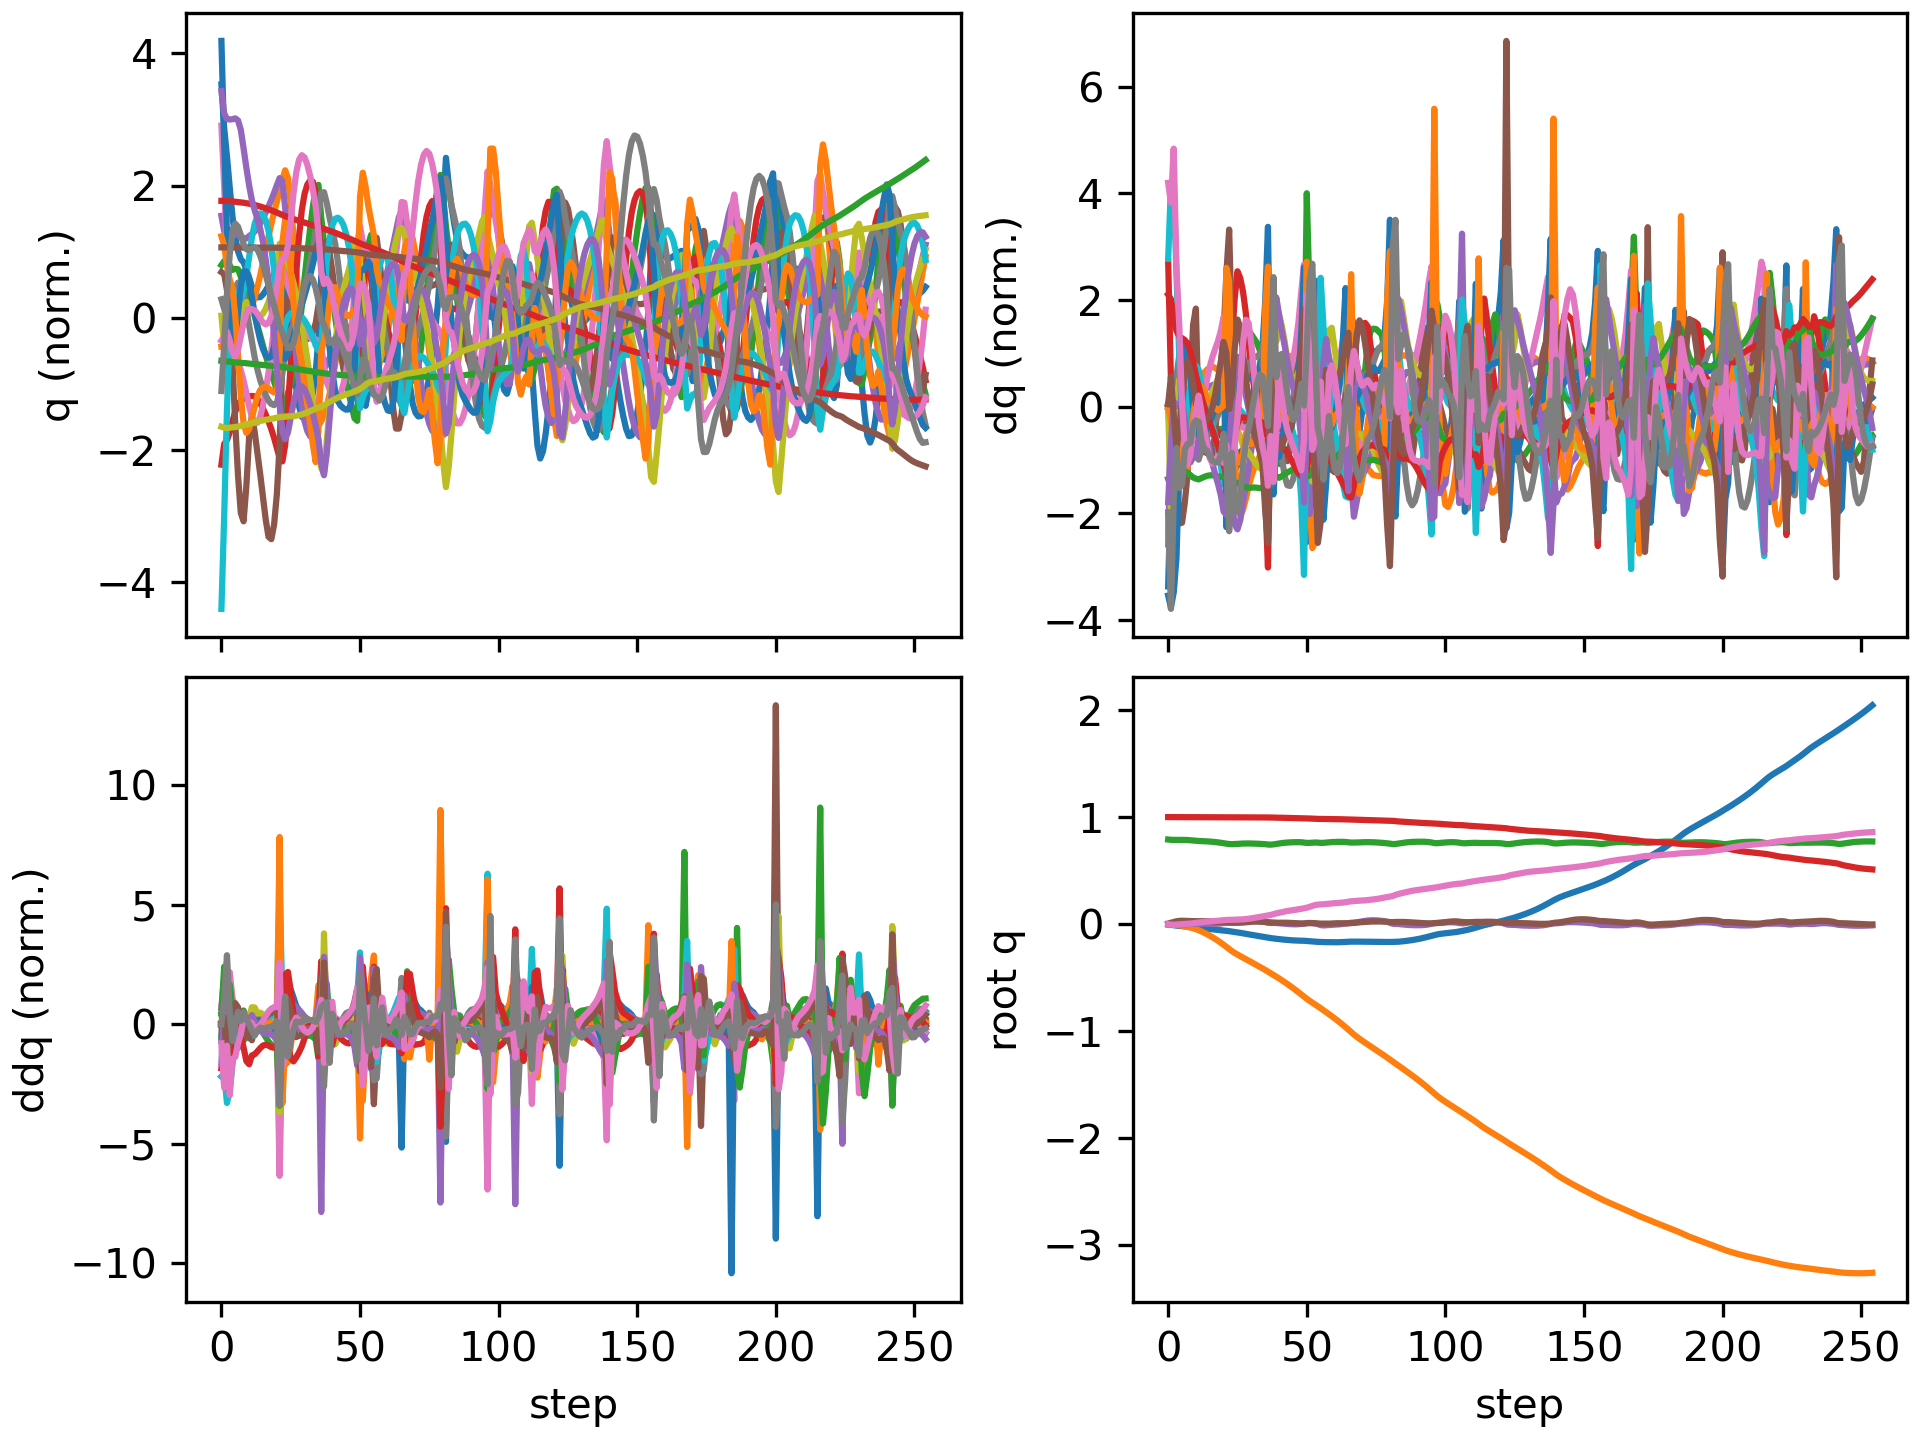

The table this chart was drawn from, first rows:
floating_base_joint_x, floating_base_joint_y, floating_base_joint_z, floating_base_joint_qw, floating_base_joint_qx, floating_base_joint_qy, floating_base_joint_qz, left_hip_pitch_joint_q, left_hip_roll_joint_q, left_hip_yaw_joint_q, left_knee_joint_q, left_ankle_pitch_joint_q, left_ankle_roll_joint_q, right_hip_pitch_joint_q, right_hip_roll_joint_q, right_hip_yaw_joint_q, right_knee_joint_q, right_ankle_pitch_joint_q, right_ankle_roll_joint_q, floating_base_joint_vx, floating_base_joint_vy, floating_base_joint_vz, floating_base_joint_wx, floating_base_joint_wy
-0.002742, 8.737507702648877e-10, 0.7906, 1, 1.597928729102787e-08, 0.005811, -4.862312507598205e-09, -0.05757, -0.0006897, -0.002978, 0.1257, -0.07618, 2.7516392895085615e-05, -0.05757, 0.0006893, 0.002978, 0.1257, -0.07618, -2.7555718382952283e-05, -0.162, -1.3815040528913289e-07, -0.2089, -6.422664153380801e-07, 0.6749
-0.006295, -0.0002371, 0.7878, 0.9999, 0.0007857, 0.01315, -0.00352, -0.1012, -8.756706642117127e-05, 0.001494, 0.1858, -0.114, -0.001393, -0.1559, -0.01197, -0.02951, 0.3254, -0.2015, -0.007266, -0.1546, -0.02459, -0.0823, 0.18, 0.6158
-0.009926, -0.001815, 0.7871, 0.9998, 0.001715, 0.02101, -0.005699, -0.1295, 0.00205, 0.003348, 0.1971, -0.1102, -0.0133, -0.2654, -0.02425, -0.04787, 0.5554, -0.3157, -0.02332, -0.1721, -0.1323, 0.00779, -0.06711, 0.7763
-0.0132, -0.005287, 0.787, 0.9996, 1.1946625322061642e-05, 0.02726, -0.003976, -0.1604, 0.01113, -0.003364, 0.2191, -0.11, -0.0304, -0.3489, -0.01974, -0.04807, 0.7188, -0.4067, -0.03458, -0.1404, -0.2065, -0.002543, -0.2798, 0.4224
-0.0159, -0.009801, 0.7871, 0.9995, -0.002213, 0.03079, -0.002235, -0.1896, 0.02443, -0.008432, 0.2521, -0.118, -0.06867, -0.4015, -0.002675, -0.03833, 0.7975, -0.4489, -0.04126, -0.124, -0.2373, 0.002372, -0.1768, 0.2538
-0.01815, -0.0147, 0.7872, 0.9995, -0.003012, 0.03208, -0.001189, -0.2106, 0.03671, -0.007214, 0.2796, -0.1225, -0.1138, -0.4293, 0.01439, -0.0257, 0.8089, -0.4441, -0.06343, -0.1028, -0.248, 0.002461, 0.01693, 0.01989
-0.02019, -0.01979, 0.7869, 0.9995, -0.00179, 0.03159, 0.0005921, -0.2241, 0.04354, -0.007678, 0.2994, -0.1231, -0.1525, -0.4428, 0.02221, -0.01009, 0.7947, -0.4136, -0.09535, -0.1007, -0.2582, -0.0276, 0.205, -0.1126
-0.02237, -0.02517, 0.7857, 0.9995, 0.0008156, 0.0303, 0.00302, -0.232, 0.04537, -0.01603, 0.3119, -0.1259, -0.1803, -0.4556, 0.01865, 0.00596, 0.7925, -0.3803, -0.1271, -0.1127, -0.2788, -0.08293, 0.2811, -0.1579
-0.02482, -0.03118, 0.7834, 0.9996, 0.003281, 0.02884, 0.005326, -0.2352, 0.04694, -0.02773, 0.3162, -0.1329, -0.1865, -0.4724, 0.00651, 0.01634, 0.8111, -0.362, -0.1489, -0.1311, -0.3209, -0.1236, 0.2213, -0.1325
-0.0277, -0.03827, 0.781, 0.9996, 0.005223, 0.02808, 0.008336, -0.2422, 0.0502, -0.03372, 0.3214, -0.1321, -0.16, -0.4926, -0.01231, 0.0184, 0.8433, -0.3623, -0.1562, -0.1498, -0.3857, -0.1124, 0.132, -0.05345
-0.03083, -0.04674, 0.7788, 0.9995, 0.00603, 0.02791, 0.01178, -0.2503, 0.05743, -0.04008, 0.3236, -0.1261, -0.1235, -0.5138, -0.03319, 0.01407, 0.8849, -0.3755, -0.1533, -0.1587, -0.4587, -0.1038, -0.002372, -0.0006511
-0.0341, -0.05659, 0.7769, 0.9995, 0.006034, 0.0282, 0.01534, -0.2594, 0.06892, -0.04892, 0.3248, -0.1209, -0.1075, -0.5319, -0.05462, 0.007149, 0.9265, -0.3944, -0.1451, -0.1643, -0.521, -0.0751, -0.01631, 0.04413
-0.03728, -0.06766, 0.7757, 0.9994, 0.005786, 0.02837, 0.01854, -0.2671, 0.08372, -0.05971, 0.3236, -0.115, -0.1197, -0.5414, -0.07436, 0.002829, 0.9562, -0.4149, -0.1351, -0.1549, -0.5809, -0.05511, -0.06085, -0.003014
-0.04026, -0.07987, 0.7746, 0.9994, 0.005109, 0.02799, 0.0212, -0.2702, 0.1017, -0.07079, 0.3159, -0.1058, -0.1355, -0.5406, -0.09031, 0.001624, 0.9725, -0.4326, -0.1271, -0.1449, -0.6354, -0.05574, -0.0952, -0.05472
-0.04304, -0.09311, 0.7734, 0.9993, 0.004228, 0.02706, 0.02367, -0.2699, 0.1218, -0.08225, 0.3035, -0.09443, -0.1514, -0.5306, -0.1036, 0.002408, 0.9786, -0.4472, -0.1222, -0.1373, -0.6844, -0.07246, -0.1005, -0.1049
-0.0457, -0.1073, 0.7717, 0.9993, 0.003452, 0.02567, 0.02599, -0.2673, 0.1435, -0.09367, 0.2882, -0.08164, -0.1682, -0.5126, -0.1144, 0.005497, 0.9757, -0.4586, -0.1202, -0.133, -0.7294, -0.0977, -0.07332, -0.1416
-0.0483, -0.1224, 0.7695, 0.9993, 0.003084, 0.02402, 0.02809, -0.2633, 0.166, -0.1046, 0.2705, -0.06768, -0.1855, -0.4883, -0.1232, 0.01085, 0.9633, -0.4662, -0.1198, -0.1326, -0.7726, -0.1261, -0.01797, -0.157
-0.05093, -0.1383, 0.7668, 0.9993, 0.003402, 0.02233, 0.03005, -0.2585, 0.1884, -0.1149, 0.2508, -0.05279, -0.1981, -0.4587, -0.13, 0.01848, 0.9406, -0.4693, -0.1208, -0.1364, -0.8176, -0.1496, 0.06631, -0.1498
-0.05363, -0.1552, 0.7636, 0.9993, 0.004643, 0.02075, 0.03198, -0.2531, 0.2099, -0.1246, 0.2287, -0.03682, -0.1999, -0.4245, -0.1345, 0.02907, 0.9058, -0.4677, -0.1229, -0.1414, -0.8665, -0.1702, 0.1663, -0.1351
-0.05639, -0.1731, 0.7601, 0.9992, 0.006931, 0.01925, 0.03406, -0.2466, 0.23, -0.1339, 0.203, -0.01932, -0.189, -0.3847, -0.1359, 0.04363, 0.8558, -0.4552, -0.1242, -0.1444, -0.9178, -0.1939, 0.2785, -0.1311
-0.05911, -0.1921, 0.756, 0.9991, 0.0104, 0.0176, 0.03671, -0.2385, 0.2482, -0.1433, 0.1737, -0.0005707, -0.1662, -0.3374, -0.1331, 0.06289, 0.7876, -0.4236, -0.1243, -0.1416, -0.9691, -0.229, 0.406, -0.1553
-0.06189, -0.2121, 0.7513, 0.999, 0.01428, 0.01593, 0.03968, -0.2313, 0.2663, -0.1532, 0.1451, 0.01699, -0.1292, -0.287, -0.1179, 0.08326, 0.7081, -0.4428, -0.09446, -0.1583, -1.023, -0.2364, 0.3342, -0.1033
-0.06544, -0.2323, 0.748, 0.999, 0.01568, 0.01498, 0.03978, -0.2324, 0.2864, -0.1672, 0.1353, 0.009193, -0.06547, -0.2874, -0.09468, 0.0842, 0.7076, -0.4681, -0.00466, -0.1712, -1.002, -0.1112, -0.03198, -0.1929
-0.06916, -0.2516, 0.747, 0.999, 0.0158, 0.01354, 0.04073, -0.2529, 0.3019, -0.1602, 0.1825, -0.05645, -0.02848, -0.3051, -0.0682, 0.07297, 0.7376, -0.4706, 0.01341, -0.177, -0.9198, -9.566289823806189e-05, 0.06751, -0.1997
-0.073, -0.2688, 0.7479, 0.9989, 0.01814, 0.01257, 0.04223, -0.2841, 0.2885, -0.1463, 0.2848, -0.15, -0.01889, -0.3187, -0.04943, 0.06081, 0.7552, -0.4649, -0.001401, -0.186, -0.8153, 0.08192, 0.3617, -0.1002
-0.077, -0.2842, 0.7497, 0.9987, 0.02289, 0.01256, 0.0427, -0.3149, 0.2466, -0.1359, 0.4209, -0.2515, -0.02241, -0.3307, -0.03896, 0.05088, 0.7628, -0.4546, -0.02609, -0.1947, -0.7348, 0.1036, 0.5528, -0.02279
-0.08112, -0.2985, 0.7515, 0.9986, 0.02817, 0.01336, 0.0433, -0.3399, 0.1893, -0.1247, 0.5587, -0.3456, -0.02964, -0.3425, -0.03274, 0.03967, 0.7659, -0.4429, -0.05272, -0.203, -0.702, 0.09132, 0.5032, 0.07755
-0.08544, -0.3124, 0.7529, 0.9984, 0.03222, 0.01515, 0.04482, -0.361, 0.1312, -0.106, 0.6834, -0.4265, -0.03779, -0.3551, -0.02569, 0.02588, 0.7655, -0.4304, -0.07608, -0.2168, -0.6984, 0.05856, 0.3336, 0.1994
-0.08996, -0.3264, 0.7536, 0.9981, 0.03461, 0.01769, 0.0473, -0.3787, 0.07862, -0.07904, 0.7877, -0.4931, -0.04417, -0.368, -0.01611, 0.01019, 0.7617, -0.4172, -0.09116, -0.2277, -0.7014, 0.02081, 0.1792, 0.269
-0.09456, -0.3405, 0.7536, 0.9979, 0.0355, 0.02031, 0.05042, -0.3893, 0.03273, -0.04818, 0.8634, -0.5457, -0.04819, -0.3799, -0.003477, -0.006828, 0.7551, -0.4039, -0.1013, -0.2301, -0.7106, -0.00801, 0.02602, 0.2599
-0.09915, -0.3548, 0.7532, 0.9977, 0.03506, 0.0224, 0.05403, -0.3918, -0.00706, -0.01772, 0.9107, -0.5834, -0.04978, -0.3903, 0.01235, -0.02549, 0.7474, -0.392, -0.1176, -0.2287, -0.717, -0.02889, -0.09587, 0.1964
-0.1037, -0.3691, 0.7525, 0.9975, 0.03365, 0.02363, 0.05823, -0.3878, -0.04185, 0.01101, 0.9373, -0.6076, -0.05012, -0.3978, 0.02988, -0.04582, 0.7374, -0.38, -0.1335, -0.2278, -0.7201, -0.04604, -0.1836, 0.1088
-0.1083, -0.3835, 0.7514, 0.9972, 0.03156, 0.02389, 0.06298, -0.3788, -0.07262, 0.03805, 0.9489, -0.6202, -0.04857, -0.4025, 0.04833, -0.06766, 0.7253, -0.3673, -0.1492, -0.2296, -0.7211, -0.05894, -0.2483, 0.02203
-0.1128, -0.398, 0.7502, 0.997, 0.02891, 0.0233, 0.06812, -0.3655, -0.1, 0.06275, 0.9455, -0.6224, -0.04467, -0.405, 0.06751, -0.09092, 0.7112, -0.353, -0.1656, -0.2328, -0.7223, -0.06913, -0.3081, -0.0507
-0.1174, -0.4124, 0.7488, 0.9967, 0.02563, 0.02195, 0.07333, -0.3454, -0.124, 0.08201, 0.9178, -0.6078, -0.03827, -0.4051, 0.08806, -0.1148, 0.694, -0.3373, -0.1795, -0.2327, -0.7283, -0.0834, -0.3942, -0.1077
-0.1218, -0.4274, 0.747, 0.9966, 0.02064, 0.01993, 0.07777, -0.311, -0.1355, 0.087, 0.8452, -0.562, -0.02497, -0.4071, 0.1122, -0.1379, 0.6824, -0.3265, -0.155, -0.2176, -0.7792, -0.1027, -0.6928, -0.1428
-0.1256, -0.4432, 0.744, 0.9965, 0.01314, 0.01692, 0.08107, -0.2491, -0.1291, 0.0505, 0.6949, -0.4633, -0.02442, -0.415, 0.1382, -0.1672, 0.6898, -0.3395, -0.09158, -0.1809, -0.8117, -0.2145, -0.9073, -0.2228
-0.13, -0.4585, 0.7425, 0.9961, 0.01084, 0.01623, 0.08612, -0.2378, -0.1172, 0.02266, 0.6516, -0.4528, 0.02184, -0.4503, 0.139, -0.1736, 0.7831, -0.3783, -0.08311, -0.211, -0.7287, 0.06132, 0.2054, -0.07513
-0.1337, -0.4737, 0.7452, 0.9954, 0.01181, 0.01486, 0.09396, -0.2486, -0.1036, 0.003138, 0.6586, -0.4436, 0.0229, -0.4749, 0.125, -0.1362, 0.8724, -0.4278, -0.07276, -0.1531, -0.7864, 0.1927, -0.07398, -0.2115
-0.1366, -0.4896, 0.7495, 0.9948, 0.01088, 0.01337, 0.1008, -0.2546, -0.08251, -0.01632, 0.6555, -0.4269, 0.01446, -0.4861, 0.1064, -0.1022, 0.9224, -0.4565, -0.05197, -0.1416, -0.8131, 0.231, -0.1748, -0.0674
-0.1396, -0.5064, 0.7537, 0.9942, 0.008589, 0.01349, 0.1064, -0.2615, -0.05759, -0.03713, 0.644, -0.4059, 0.001083, -0.4971, 0.09033, -0.06775, 0.9524, -0.4858, -0.04066, -0.1521, -0.8554, 0.1945, -0.2933, 0.1198
-0.1425, -0.5236, 0.7573, 0.9935, 0.005775, 0.01404, 0.1125, -0.2683, -0.03171, -0.06035, 0.6281, -0.3833, -0.01614, -0.5037, 0.07312, -0.03277, 0.9669, -0.5102, -0.04049, -0.1392, -0.8702, 0.159, -0.2811, 0.07105
-0.145, -0.5411, 0.7602, 0.9929, 0.003434, 0.01387, 0.1181, -0.2708, -0.005814, -0.08229, 0.6062, -0.3598, -0.03478, -0.5019, 0.04874, -0.003823, 0.9693, -0.5232, -0.04695, -0.1223, -0.88, 0.1279, -0.2224, -0.02116
-0.1473, -0.5589, 0.7624, 0.9923, 0.001522, 0.01312, 0.123, -0.2701, 0.02092, -0.1018, 0.5802, -0.3359, -0.05407, -0.4932, 0.01873, 0.01771, 0.9647, -0.5287, -0.05451, -0.111, -0.9018, 0.09411, -0.2026, -0.05787
-0.1494, -0.5772, 0.764, 0.9918, -0.0001199, 0.01208, 0.1272, -0.268, 0.04897, -0.1188, 0.5525, -0.3119, -0.07137, -0.4785, -0.01316, 0.03278, 0.9537, -0.5319, -0.06025, -0.09944, -0.9287, 0.06407, -0.1716, -0.08154
-0.1512, -0.5961, 0.7651, 0.9913, -0.001251, 0.01084, 0.131, -0.2655, 0.07695, -0.134, 0.5244, -0.2887, -0.07836, -0.4568, -0.04385, 0.04414, 0.9347, -0.5337, -0.06283, -0.08598, -0.9584, 0.03943, -0.1066, -0.1051
-0.1527, -0.6156, 0.7657, 0.9908, -0.001537, 0.009436, 0.1347, -0.2621, 0.1035, -0.1482, 0.4956, -0.2662, -0.07232, -0.4265, -0.07071, 0.05478, 0.9056, -0.5333, -0.0634, -0.07004, -0.9901, 0.01514, -0.008122, -0.1267
-0.1538, -0.6357, 0.7658, 0.9903, -0.0005837, 0.007894, 0.1387, -0.2577, 0.1273, -0.1618, 0.4654, -0.244, -0.05284, -0.3849, -0.09155, 0.06766, 0.8607, -0.5223, -0.06155, -0.05151, -1.018, -0.01584, 0.1399, -0.1522
-0.1544, -0.6562, 0.7651, 0.9896, 0.002073, 0.006235, 0.1434, -0.2532, 0.1468, -0.1748, 0.4364, -0.2236, -0.02172, -0.3274, -0.1046, 0.084, 0.7842, -0.4863, -0.05797, -0.03322, -1.035, -0.07289, 0.3427, -0.1773
-0.1551, -0.6767, 0.7623, 0.9889, 0.00684, 0.005272, 0.1484, -0.2627, 0.162, -0.1777, 0.4347, -0.2131, 0.01346, -0.2513, -0.1143, 0.08591, 0.6442, -0.4134, -0.05315, -0.0464, -1.023, -0.2098, 0.6173, -0.08469
-0.1573, -0.697, 0.7589, 0.988, 0.0109, 0.007881, 0.1537, -0.3085, 0.1774, -0.1037, 0.5052, -0.2553, 0.005026, -0.2212, -0.1182, 0.06281, 0.5585, -0.3611, 0.03131, -0.1444, -0.995, -0.05859, 0.1529, 0.3435
-0.1604, -0.7158, 0.7592, 0.9868, 0.01079, 0.01075, 0.1613, -0.3596, 0.1534, -0.04306, 0.6223, -0.3374, -0.01294, -0.2466, -0.1024, 0.04045, 0.5812, -0.3606, 0.05052, -0.1356, -0.8894, 0.0792, -0.03491, 0.1363
-0.1626, -0.7328, 0.7612, 0.9852, 0.009638, 0.01039, 0.1705, -0.3784, 0.08759, -0.008351, 0.7091, -0.4118, -0.03311, -0.26, -0.08526, 0.01306, 0.5966, -0.3571, 0.03962, -0.08967, -0.8265, 0.1074, -0.2227, -0.1166
-0.1642, -0.7492, 0.7626, 0.9839, 0.006685, 0.008603, 0.1781, -0.3642, 0.01127, 0.02005, 0.7265, -0.4474, -0.03836, -0.2662, -0.06331, -0.01383, 0.6016, -0.3497, 0.02395, -0.07319, -0.8194, 0.03417, -0.4616, -0.08655
-0.1652, -0.766, 0.7616, 0.9832, 0.0003231, 0.006432, 0.1824, -0.3232, -0.0499, 0.03096, 0.662, -0.397, -0.04245, -0.2797, -0.03582, -0.04593, 0.6183, -0.3563, 0.01262, -0.04213, -0.8747, -0.1319, -0.9048, -0.06303
-0.1663, -0.7848, 0.7591, 0.9829, -0.008672, 0.00521, 0.1841, -0.3036, -0.06877, -0.01043, 0.5967, -0.2831, 0.02115, -0.3203, -0.005194, -0.06646, 0.721, -0.3827, 0.0008413, -0.05549, -0.9794, -0.04622, -0.7714, 0.08552
-0.1674, -0.8037, 0.7597, 0.9824, -0.01171, 0.004938, 0.1862, -0.3202, -0.048, -0.03254, 0.6064, -0.2774, 0.02575, -0.3503, 1.326767109725087e-05, -0.06596, 0.8205, -0.4411, -0.02636, -0.04123, -0.9085, 0.09021, 0.03858, -0.06885
-0.1679, -0.8217, 0.7622, 0.9821, -0.01003, 0.004316, 0.1881, -0.3254, -0.02982, -0.04694, 0.5989, -0.2726, 0.0095, -0.3546, -0.01326, -0.04819, 0.8633, -0.4894, -0.03667, -0.01656, -0.9007, 0.1416, 0.2237, -0.09758
-0.1683, -0.8402, 0.7646, 0.9815, -0.008036, 0.004931, 0.1911, -0.3291, -0.01256, -0.06327, 0.5798, -0.2571, -0.01136, -0.3531, -0.02805, -0.01948, 0.8844, -0.5115, -0.03856, -0.02699, -0.9403, 0.1029, 0.1761, 0.1083
-0.1688, -0.8592, 0.7665, 0.981, -0.006304, 0.006479, 0.1939, -0.3325, 0.006022, -0.07954, 0.5538, -0.2347, -0.03366, -0.3497, -0.04417, 0.01298, 0.892, -0.5258, -0.04674, -0.02117, -0.9583, 0.07715, 0.2023, 0.1341
... 195 more rows
